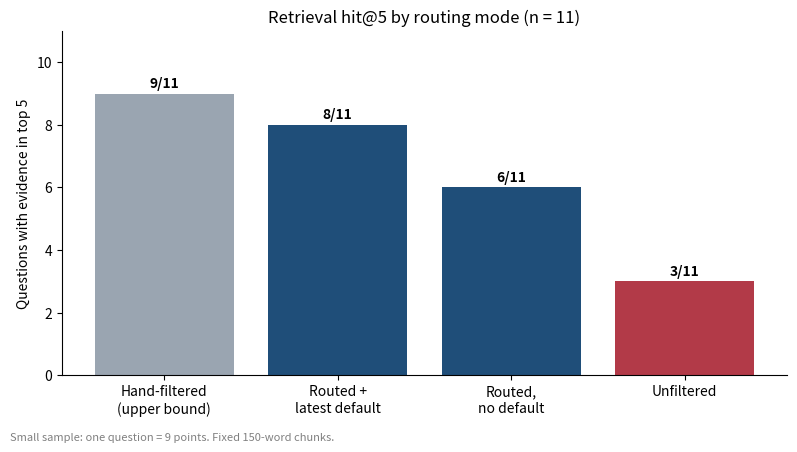
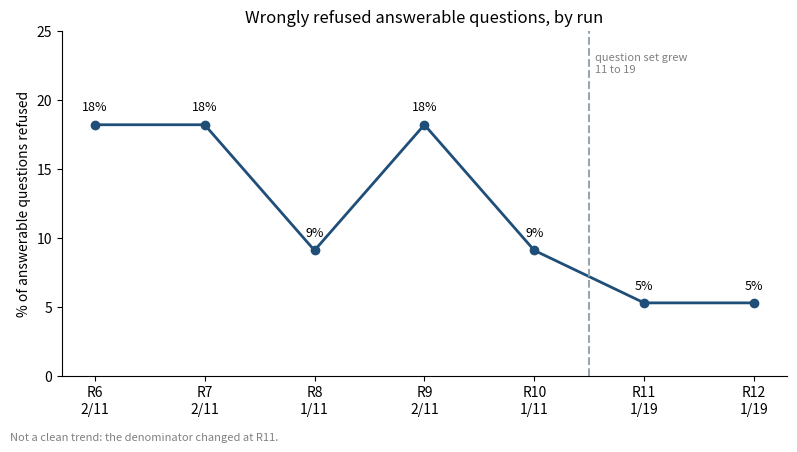
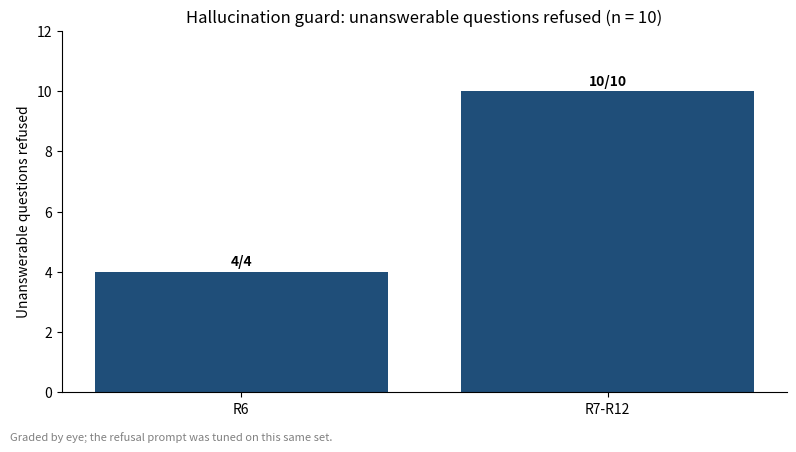

The matplotlib source for these figures, in order:
import os
import matplotlib.pyplot as plt

os.makedirs("docs", exist_ok=True)
BLUE, GREY, RED = "#1f4e79", "#9aa5b1", "#b23a48"

# Chart 1: retrieval hit@5 by routing mode (fixed chunks, n=11)
labels = ["Hand-filtered\n(upper bound)", "Routed +\nlatest default", "Routed,\nno default", "Unfiltered"]
vals = [9, 8, 6, 3]
fig, ax = plt.subplots(figsize=(8, 4.5))
bars = ax.bar(labels, vals, color=[GREY, BLUE, BLUE, RED])
for b, v in zip(bars, vals):
    ax.text(b.get_x() + b.get_width() / 2, v + 0.2, f"{v}/11", ha="center", fontweight="bold")
ax.set_ylim(0, 11)
ax.set_ylabel("Questions with evidence in top 5")
ax.set_title("Retrieval hit@5 by routing mode (n = 11)")
ax.spines[["top", "right"]].set_visible(False)
fig.text(0.01, 0.01, "Small sample: one question = 9 points. Fixed 150-word chunks.", fontsize=8, color="gray")
fig.tight_layout(rect=(0, 0.03, 1, 1))
fig.savefig("docs/retrieval_hit5.png", dpi=200)
plt.close(fig)

# Chart 2: wrongly refused answerable questions, by run
runs = ["R6\n2/11", "R7\n2/11", "R8\n1/11", "R9\n2/11", "R10\n1/11", "R11\n1/19", "R12\n1/19"]
pct = [18.2, 18.2, 9.1, 18.2, 9.1, 5.3, 5.3]
fig, ax = plt.subplots(figsize=(8, 4.5))
ax.plot(runs, pct, marker="o", color=BLUE, linewidth=2)
for x, y in zip(runs, pct):
    ax.text(x, y + 1, f"{y:.0f}%", ha="center", fontsize=9)
ax.axvline(4.5, color=GREY, linestyle="--")
ax.text(4.55, 22, "question set grew\n11 to 19", fontsize=8, color="gray")
ax.set_ylim(0, 25)
ax.set_ylabel("% of answerable questions refused")
ax.set_title("Wrongly refused answerable questions, by run")
ax.spines[["top", "right"]].set_visible(False)
fig.text(0.01, 0.01, "Not a clean trend: the denominator changed at R11.", fontsize=8, color="gray")
fig.tight_layout(rect=(0, 0.03, 1, 1))
fig.savefig("docs/wrongly_refused.png", dpi=200)
plt.close(fig)

# Chart 3: unanswerable questions correctly refused
fig, ax = plt.subplots(figsize=(8, 4.5))
runs3 = ["R6", "R7-R12"]
ok = [4, 10]
tot = [4, 10]
ax.bar(runs3, ok, color=BLUE)
for i, (o, t) in enumerate(zip(ok, tot)):
    ax.text(i, o + 0.2, f"{o}/{t}", ha="center", fontweight="bold")
ax.set_ylim(0, 12)
ax.set_ylabel("Unanswerable questions refused")
ax.set_title("Hallucination guard: unanswerable questions refused (n = 10)")
ax.spines[["top", "right"]].set_visible(False)
fig.text(0.01, 0.01, "Graded by eye; the refusal prompt was tuned on this same set.", fontsize=8, color="gray")
fig.tight_layout(rect=(0, 0.03, 1, 1))
fig.savefig("docs/unanswerable_refused.png", dpi=200)
plt.close(fig)
print("saved to docs/")
